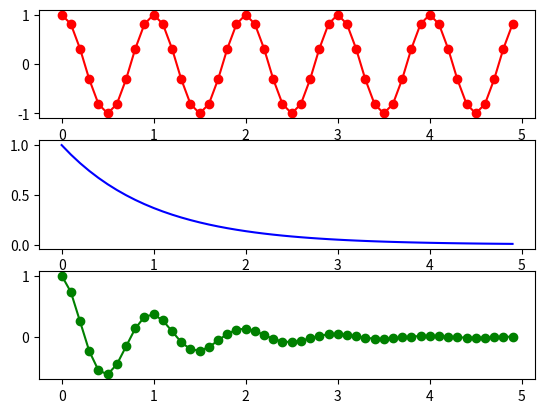

Recreate this plot in Python.
# Try running this program.
# Then change it to generate another subplot with the product of y1 and y2.

import numpy as np
import matplotlib.pyplot as plt

plt.figure(1)

t = np.arange(0.0, 5.0, 0.1)  # try printing t

plt.subplot(3, 1, 2)
y1 = np.exp(-t)
plt.plot(t, y1, 'b')  # try 'g' or 'bo' or 'k+'

plt.subplot(3, 1, 1)
y2 = np.cos(2*np.pi*t)
plt.plot(t, y2, 'ro-')

plt.subplot(3,1,3)
y3=y1*y2
plt.plot(t, y3, 'o-g')

plt.show()

print(t)
